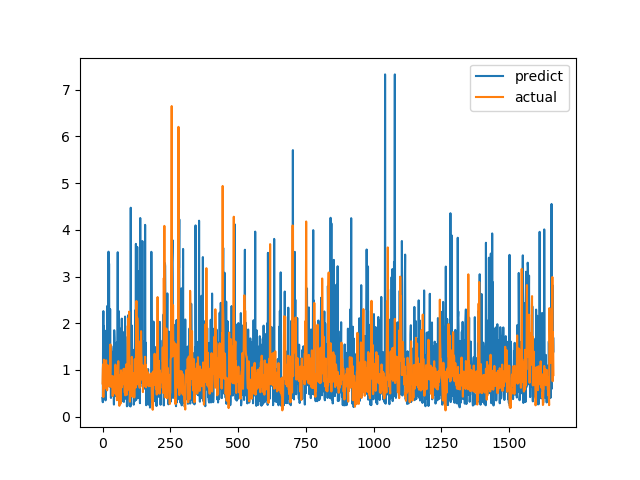

Data behind this chart, as committed beside it:
predict, actual
0.3978, 0.7094
0.3079, 1.015
1.721, 1.116
2.259, 0.4183
0.7464, 1.002
1.943, 1.219
1.013, 1.143
1.557, 0.6528
0.3846, 0.6747
1.745, 0.601
1.307, 0.6695
0.348, 0.6538
0.8774, 0.7814
1.84, 1.206
1.445, 0.8469
0.7084, 0.8286
1.595, 0.6482
0.8915, 0.5624
2.373, 0.7183
0.8904, 1.1
0.9311, 0.9542
0.8398, 0.729
3.533, 0.6694
1.103, 0.8631
3.277, 0.6465
1.616, 0.8223
0.6441, 0.9236
0.982, 0.8301
2.302, 1.067
0.9029, 1.546
1.077, 0.6827
0.3993, 0.6386
1.514, 0.6464
1.456, 0.6881
0.4993, 0.7274
0.5577, 0.65
1.386, 0.8694
0.4556, 0.4409
0.6805, 0.4519
1.004, 0.7575
0.5542, 0.4952
0.6621, 0.6851
0.2576, 0.7244
1.85, 0.8654
1.683, 0.74
1.357, 0.8071
0.5741, 0.8204
1.069, 1.114
0.9287, 1.109
0.4375, 0.4751
0.6911, 1.039
1.259, 0.9458
0.6232, 0.7878
1.596, 0.3505
1.127, 0.9368
1.555, 0.9868
3.521, 0.647
0.5601, 1.03
1.203, 1.187
1.865, 0.9329
... 1,604 more rows
